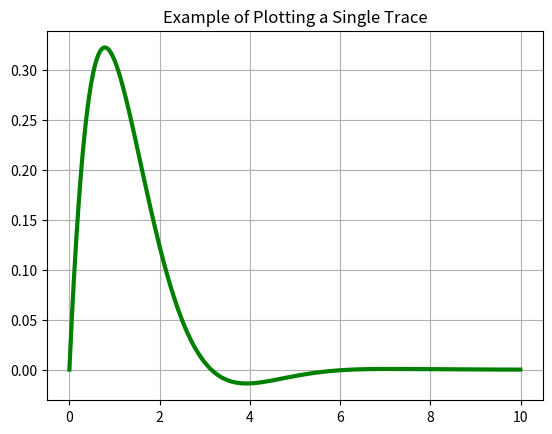
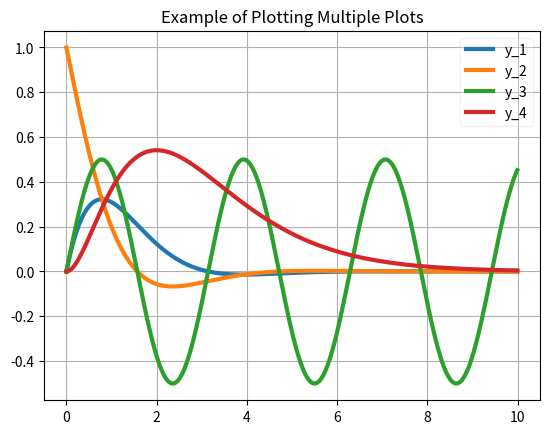
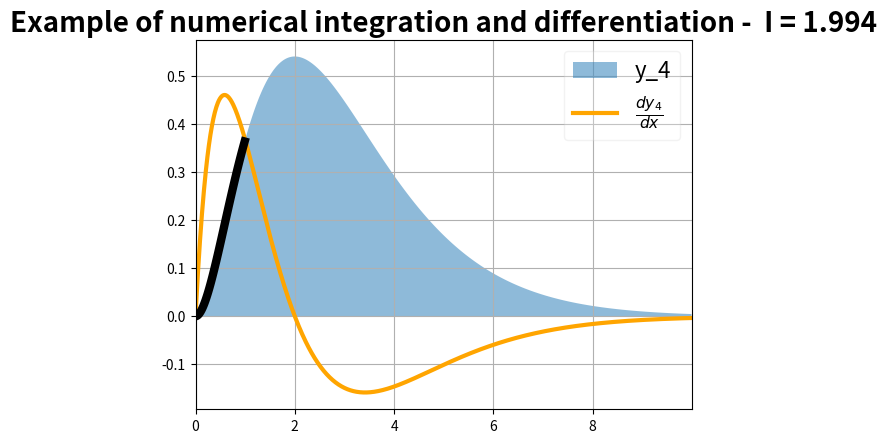

Python code for these plots, in order:
# [redacted]
# March 19, 2019
# High level introduction to basic engineering computing with python

import numpy as np
import matplotlib.pyplot as plt

# Create a list (vector or array in MATLAB)
A = [1,2,3,4,5,6]

'''Python does not natively have multidimentional arrays (i.e. a matrix)
rather, it just uses lists of lists which is just a list contained inside a list'''

# Create a list of Lists
B = [A,A]

'''This works well for storing variables and such, but for most engineering applications,
it is much preferred to use a numpy.array object instead of a list. These behave
almost identically to the arrays/vectors you are (hopefully) used to in MATLAB. 
Additionally, numpy arrays have many powerful built-in attributes and functions
that allow for faster and much more convenient computational operations'''
# Create a numpy.array
A_np = np.array([1,2,3,4,5,6])

'''Now running this, we get an actual matrix that we would be more accustomed to'''
B_np = np.array([[1,2,3,4,5,6],[1,2,3,4,5,6]])
# note that this would work too
B_np = np.array([A_np,A_np]) # Create 2D numpy array from two Numpy arrays
# as would this:
B_np = np.array([A,A]) # Create a 2D numpy array from two lists


'''To illustrate the benefits of using a numpy array over the list, let's say we want to
generate a list in which each element is one half of the previous one.
That is, the n element is defined by 1/2^n'''

a=np.arange(0,11,1)
1/2**a

'''using an np.array, we can easily make this array by first creating an index array and then
operating on it.  Note that the second line consists of a scaler being divided by another scaler
that is being raised to a power where the power is an array. Numpy automatically infers that we want
an array as the output and just performs this operation element wise.  This is one of the key
features of the numpy module, it allows us to essentially treat an n-dimensional 
array as a single scaler where operations are extended element-wise 
to each value of the array.'''


'''If we try the same thing with a list, we get a TypeError'''
# a=list(np.arange(0,11,1))
# 1/2**a


'''Next let's take a look at some basic numerical analysis/plotting stuff. 
First, let's create an array of x values to input into a function with the end
goal being generating a plot of f(x)'''

x_vals = np.linspace(0,10,1000)			# Generate an array with 1000 equally spaced elements from 0-10

''' also, we could use the np.arange function which creates the array by defining
 a step size rather than a number of points'''

x_vals = np.arange(0,10,0.01) # Generate an array with elements from 0-10 spaced 0.01 apart


'''Next, we want to create an array of y values, but first let's look at how functions
are defined in python'''
def func(x):
    
    y = np.sin(x)*np.exp(-x)
    
    return y

"Now we can call the function that we just created py passing it the array of x values"
y_vals = func(x_vals)

"alternately, we could have also just have done:"
y_vals = np.sin(x_vals)*np.exp(-x_vals)

plt.figure(1)
"Creating a simple plot now, is very easy"
plt.plot(x_vals, y_vals, linewidth = 3, color = 'green')
plt.grid()
plt.title('Example of Plotting a Single Trace')
plt.show()


"Next, lets look at _for_ loops by plotting multiple lines on a new figure"
y_vals2 = np.cos(x_vals)*np.exp(-x_vals)
y_vals3 = np.cos(x_vals)*np.sin(x_vals)
y_vals4 = x_vals**2*np.exp(-x_vals)


'''Next, we store all of the y_vals into a list, and create a list of labels that"
"we will eventually use to label each plot and create a legend'''
Traces = [y_vals, y_vals2, y_vals3, y_vals4]
labels = ['y_1','y_2', 'y_3', 'y_4']

# Create a new figure 
plt.figure(2)

'''For loops are a little different in python; rather than create an index, we just
iterate through each element of a list or array'''
i = 0
for trace in Traces:
    plt.plot(x_vals, trace, linewidth = 3, label = labels[i])
    i = i+1
    
    
"Here we ask python to create a legend, add a grid, and make a title"
plt.legend(framealpha = 0.25)
plt.grid()
plt.title('Example of Plotting Multiple Plots')
plt.show()


'''let's, say we want to integrate y_vals4 over the interval 0 - 10; numpy can take
care of that'''

I = np.trapz(y = y_vals4, x = x_vals)
print('The integral of y_vals is:',str(round(I,3)))


'''or lets differentiate'''
dy_vals4 = np.gradient(y_vals4, x_vals)


'''lets create one more plot that shows the differentiation and integration
Note that I used LaTex syntax in the differentiation label - just put r outside
of the string'''
plt.figure(3)
plt.fill_between(x_vals, y1 = y_vals4,linewidth = 3, label = 'y_4', alpha = 0.5)
plt.plot(x_vals,dy_vals4,linewidth = 3, label = r'$\frac{dy_4}{dx}$' , \
         color = 'orange')

'''Create a legend and also set change the axis limits and such'''
plt.legend(framealpha = 0.25, fontsize = 16)
plt.grid()
plt.title('Example of numerical integration and differentiation -  I = '+ str(round(I,3)),\
          fontsize = 20, weight = 'bold')

'''accessing an array at [-1] automatically grabs the last element in the array'''
plt.xlim(left = x_vals[0], right = x_vals[-1])
plt.show()

'''Next, lets' consider the case where we want to know the values of a list that 
satisfy a certain condition. For, instance, let's say we want to know all the data points
for which y_vals4 is less than it's derivative. This is accomplished using
the np.where() function.'''

indicies = np.where(y_vals4<dy_vals4)

'''The Indicies array then contains the index of each point in y_vals2 that is greater 
than 0.5. If we want to know the functional values at these indicies, we can do that easily!'''
vals = y_vals2[indicies]


'''Next, let's plot this specific segment of y_vals4 overlayed upon our current 
figure'''
plt.plot(x_vals[indicies],y_vals4[indicies],linewidth=6,color='black')

